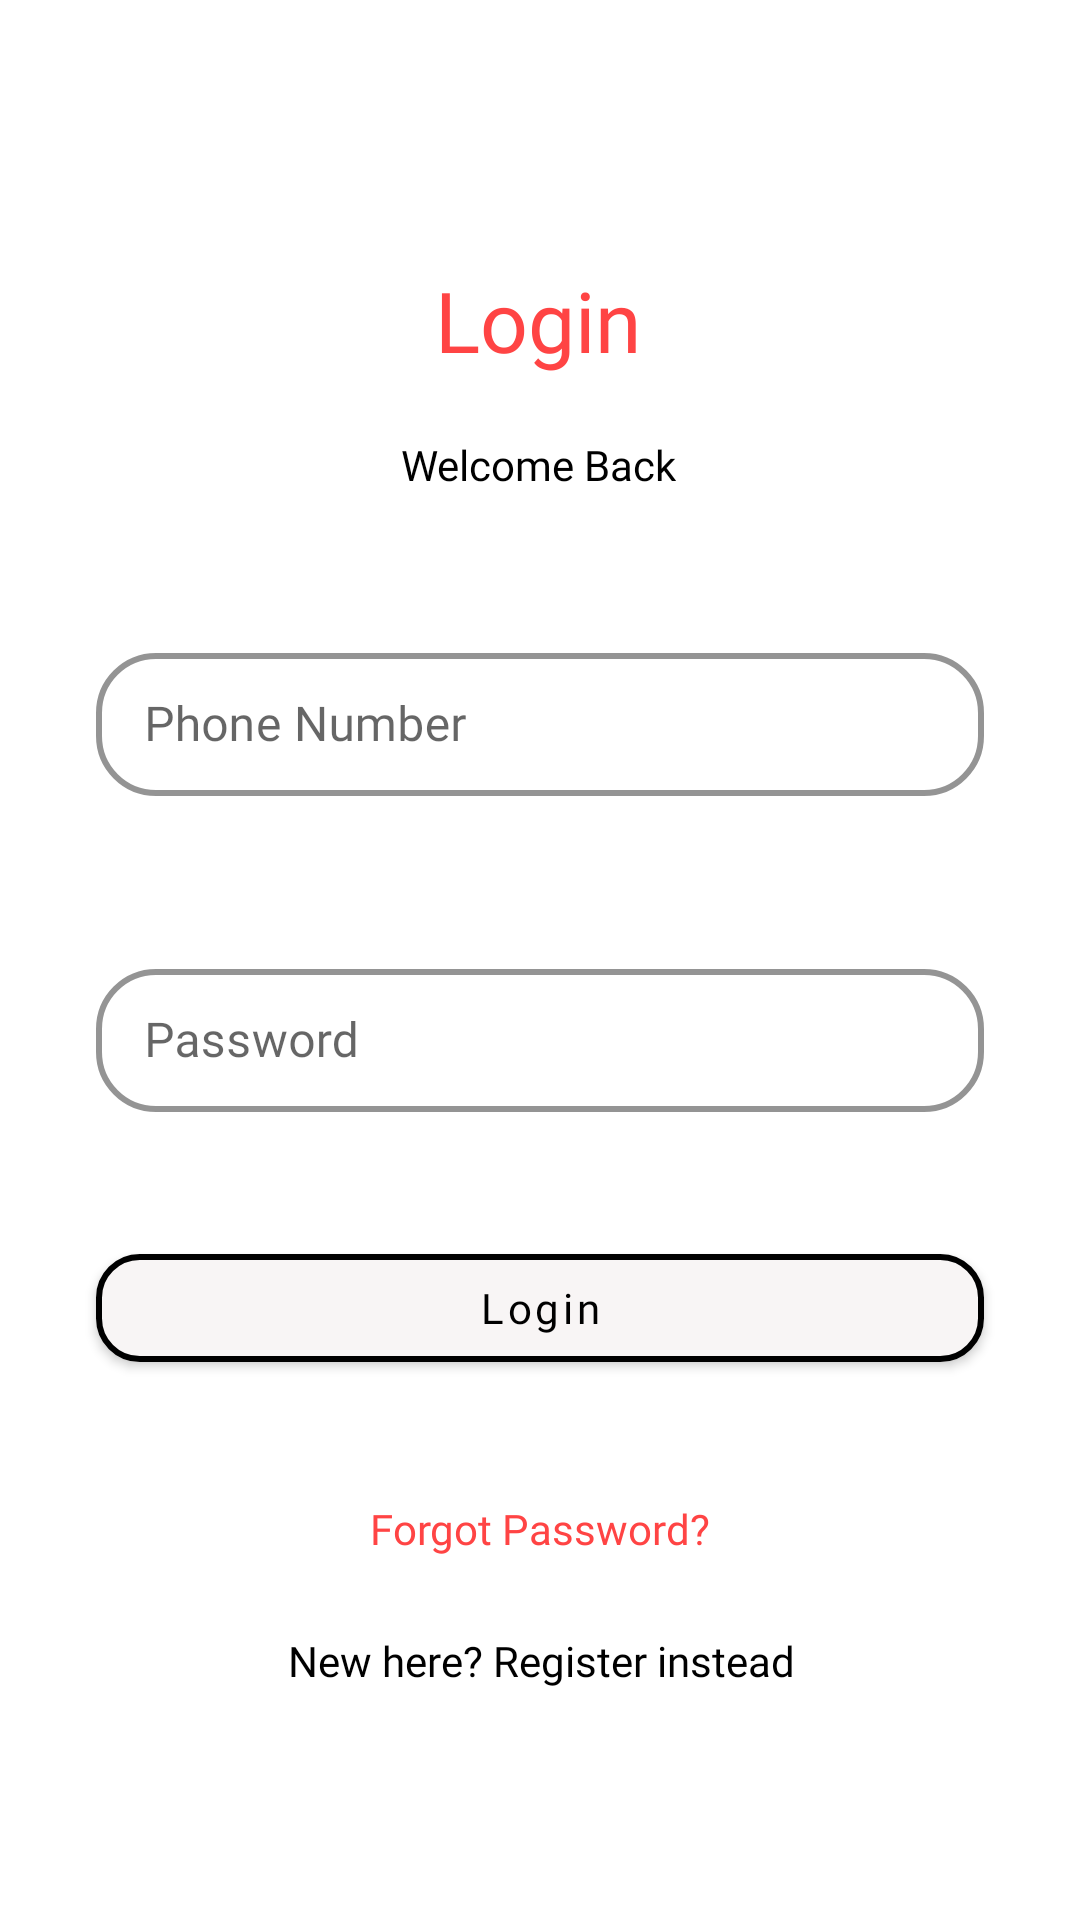

Android layout source for this screen:
<!-- AndroidManifest.xml: application theme AppTheme -->
<!-- res/layout/fragment_login.xml -->
<?xml version="1.0" encoding="utf-8"?>
<androidx.constraintlayout.widget.ConstraintLayout xmlns:android="http://schemas.android.com/apk/res/android"
    xmlns:app="http://schemas.android.com/apk/res-auto"
    xmlns:tools="http://schemas.android.com/tools"
    android:layout_width="match_parent"
    android:layout_height="match_parent"
    tools:context=".ui.registration.LoginFragment">


    <TextView
        android:id="@+id/textView"
        android:layout_width="wrap_content"
        android:layout_height="wrap_content"
        android:layout_marginTop="88dp"
        android:fontFamily="@font/poppins_bold"
        android:text="Login"
        android:textAlignment="center"
        android:textColor="@android:color/holo_red_light"
        android:textSize="28sp"
        app:layout_constraintEnd_toEndOf="parent"
        app:layout_constraintHorizontal_bias="0.498"
        app:layout_constraintStart_toStartOf="parent"
        app:layout_constraintTop_toTopOf="parent" />

    <TextView
        android:id="@+id/textView3"
        android:layout_width="wrap_content"
        android:layout_height="wrap_content"
        android:layout_marginTop="20dp"
        android:fontFamily="@font/poppins_semibold"
        android:text="Welcome Back"
        android:textAlignment="center"
        android:textColor="@color/blackColor"
        app:layout_constraintEnd_toEndOf="parent"
        app:layout_constraintHorizontal_bias="0.498"
        app:layout_constraintStart_toStartOf="parent"
        app:layout_constraintTop_toBottomOf="@+id/textView" />

    <com.google.android.material.textfield.TextInputLayout
        android:id="@+id/textInputLayout"
        style="@style/Widget.MaterialComponents.TextInputLayout.OutlinedBox.Dense"
        android:layout_width="match_parent"
        android:layout_height="wrap_content"
        android:layout_marginStart="32dp"
        android:layout_marginTop="48dp"
        android:layout_marginEnd="32dp"
        app:boxCornerRadiusBottomEnd="20dp"
        app:boxCornerRadiusBottomStart="20dp"
        app:boxCornerRadiusTopEnd="20dp"
        app:boxCornerRadiusTopStart="20dp"
        app:boxStrokeColor="@android:color/holo_red_light"
        app:boxStrokeWidth="2dp"
        app:errorEnabled="true"
        app:layout_constraintEnd_toEndOf="parent"
        app:layout_constraintHorizontal_bias="0.0"
        app:layout_constraintStart_toStartOf="parent"
        app:layout_constraintTop_toBottomOf="@+id/textView3"
        app:startIconDrawable="@drawable/ic_baseline_contact_phone_24">

        <com.google.android.material.textfield.TextInputEditText
            android:layout_width="match_parent"
            android:layout_height="wrap_content"
            android:fontFamily="@font/poppins"
            android:hint="Phone Number"
            android:inputType="phone" />
    </com.google.android.material.textfield.TextInputLayout>

    <com.google.android.material.textfield.TextInputLayout
        android:id="@+id/textInputLayout3"
        style="@style/Widget.MaterialComponents.TextInputLayout.OutlinedBox.Dense"
        android:layout_width="match_parent"
        android:layout_height="wrap_content"
        android:layout_marginStart="32dp"
        android:layout_marginTop="32dp"
        android:layout_marginEnd="32dp"
        app:boxCornerRadiusBottomEnd="20dp"
        app:boxCornerRadiusBottomStart="20dp"
        app:boxCornerRadiusTopEnd="20dp"
        app:boxCornerRadiusTopStart="20dp"
        app:boxStrokeColor="@android:color/holo_red_light"
        app:boxStrokeWidth="2dp"
        app:errorEnabled="true"
        app:hintAnimationEnabled="true"
        app:hintTextColor="@android:color/holo_red_light"
        app:layout_constraintEnd_toEndOf="parent"
        app:layout_constraintHorizontal_bias="0.0"
        app:layout_constraintStart_toStartOf="parent"
        app:layout_constraintTop_toBottomOf="@+id/textInputLayout"
        app:startIconDrawable="@drawable/ic_baseline_lock_24">

        <com.google.android.material.textfield.TextInputEditText
            android:layout_width="match_parent"
            android:layout_height="wrap_content"
            android:fontFamily="@font/poppins"
            android:hint="Password"
            android:inputType="textPassword" />
    </com.google.android.material.textfield.TextInputLayout>

    <com.google.android.material.button.MaterialButton
        android:id="@+id/login_button"
        android:layout_width="match_parent"
        android:layout_height="wrap_content"
        android:layout_marginStart="32dp"
        android:layout_marginEnd="32dp"
        android:fontFamily="@font/poppins_semibold"
        android:text="Login"
        android:textAllCaps="false"
        android:textColor="@color/blackColor"
        app:backgroundTint="@color/white"
        app:hintAnimationEnabled="true"
        app:hintTextColor="@android:color/holo_red_light"
        app:layout_constraintBottom_toBottomOf="parent"
        app:layout_constraintEnd_toEndOf="parent"
        app:layout_constraintHorizontal_bias="0.0"
        app:layout_constraintStart_toStartOf="parent"
        app:layout_constraintTop_toBottomOf="@+id/textInputLayout3"
        app:layout_constraintVertical_bias="0.104"
        app:shapeAppearanceOverlay="@style/buttonShape"
        app:strokeColor="@color/blackColor"
        app:strokeWidth="2dp" />

    <TextView
        android:id="@+id/forgot_password_text_view"
        android:layout_width="wrap_content"
        android:layout_height="wrap_content"
        android:layout_marginTop="40dp"
        android:fontFamily="@font/poppins_semibold"
        android:text="Forgot Password?"
        android:textAlignment="center"
        android:textColor="@android:color/holo_red_light"
        app:layout_constraintBottom_toBottomOf="parent"
        app:layout_constraintEnd_toEndOf="parent"
        app:layout_constraintHorizontal_bias="0.498"
        app:layout_constraintStart_toStartOf="parent"
        app:layout_constraintTop_toBottomOf="@+id/login_button"
        app:layout_constraintVertical_bias="0.0" />

    <TextView
        android:id="@+id/register_TextView"
        android:layout_width="wrap_content"
        android:layout_height="wrap_content"
        android:layout_marginBottom="52dp"
        android:text="New here? Register instead"
        android:textAlignment="center"
        android:clickable="true"
        android:focusable="true"
        android:textColor="@color/blackColor"
        android:fontFamily="@font/poppins_semibold"
        app:layout_constraintBottom_toBottomOf="parent"
        app:layout_constraintEnd_toEndOf="parent"
        app:layout_constraintHorizontal_bias="0.502"
        app:layout_constraintStart_toStartOf="parent"
        app:layout_constraintTop_toBottomOf="@+id/forgot_password_text_view" />


</androidx.constraintlayout.widget.ConstraintLayout>
<!-- resources referenced by this layout -->
<resources>
  <color name="blackColor">#000</color>
  <color name="white">#F8F5F5</color>
  <style name="buttonShape">
          <item name="cornerFamily">rounded</item>
          <item name="cornerSize">40%</item>
      </style>
  <style name="AppTheme" parent="Theme.MaterialComponents.Light.NoActionBar">
          
          <item name="colorPrimary">@android:color/holo_red_light</item>
          <item name="colorPrimaryDark">@android:color/holo_red_dark</item>
          <item name="colorAccent">@color/colorAccent</item>
      </style>
  <color name="colorAccent">#03DAC5</color>
</resources>
